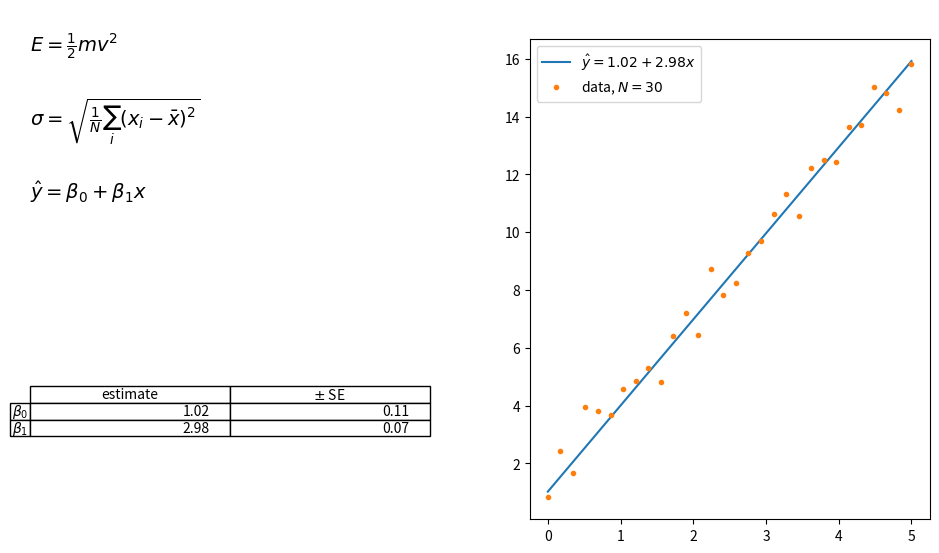

Reproduce this figure in Python.
# A results page: mathtext equations in a text panel, a table with math headers, and a plot with a LaTeX-like legend.
import numpy as np
import matplotlib.pyplot as plt

fig = plt.figure(figsize=(10, 6))
t_ax = fig.add_axes([0.05, 0.6, 0.4, 0.35]); t_ax.axis("off")
eqs = [r"$E = \frac{1}{2} m v^2$", r"$\sigma = \sqrt{\frac{1}{N}\sum_i (x_i - \bar{x})^2}$", r"$\hat{y} = \beta_0 + \beta_1 x$"]
for k, e in enumerate(eqs):
    t_ax.text(0, 0.8 - k * 0.35, e, fontsize=14)
tab_ax = fig.add_axes([0.05, 0.08, 0.4, 0.4]); tab_ax.axis("off")
tab_ax.table(cellText=[["1.02", "0.11"], ["2.98", "0.07"]], rowLabels=[r"$\beta_0$", r"$\beta_1$"], colLabels=["estimate", r"$\pm$ SE"], loc="center")
p_ax = fig.add_axes([0.55, 0.1, 0.4, 0.8])
x = np.linspace(0, 5, 30)
p_ax.plot(x, 1.02 + 2.98 * x, label=r"$\hat{y} = 1.02 + 2.98x$")
p_ax.plot(x, 1 + 3 * x + np.random.default_rng(170).normal(0, 0.5, 30), ".", label=r"data, $N=30$")
p_ax.legend()
fig.canvas.draw()
print([round(t.get_window_extent().width) > 0 for t in t_ax.texts], len(p_ax.get_legend().get_texts()))
fig.savefig("results_page.png", dpi=50)
